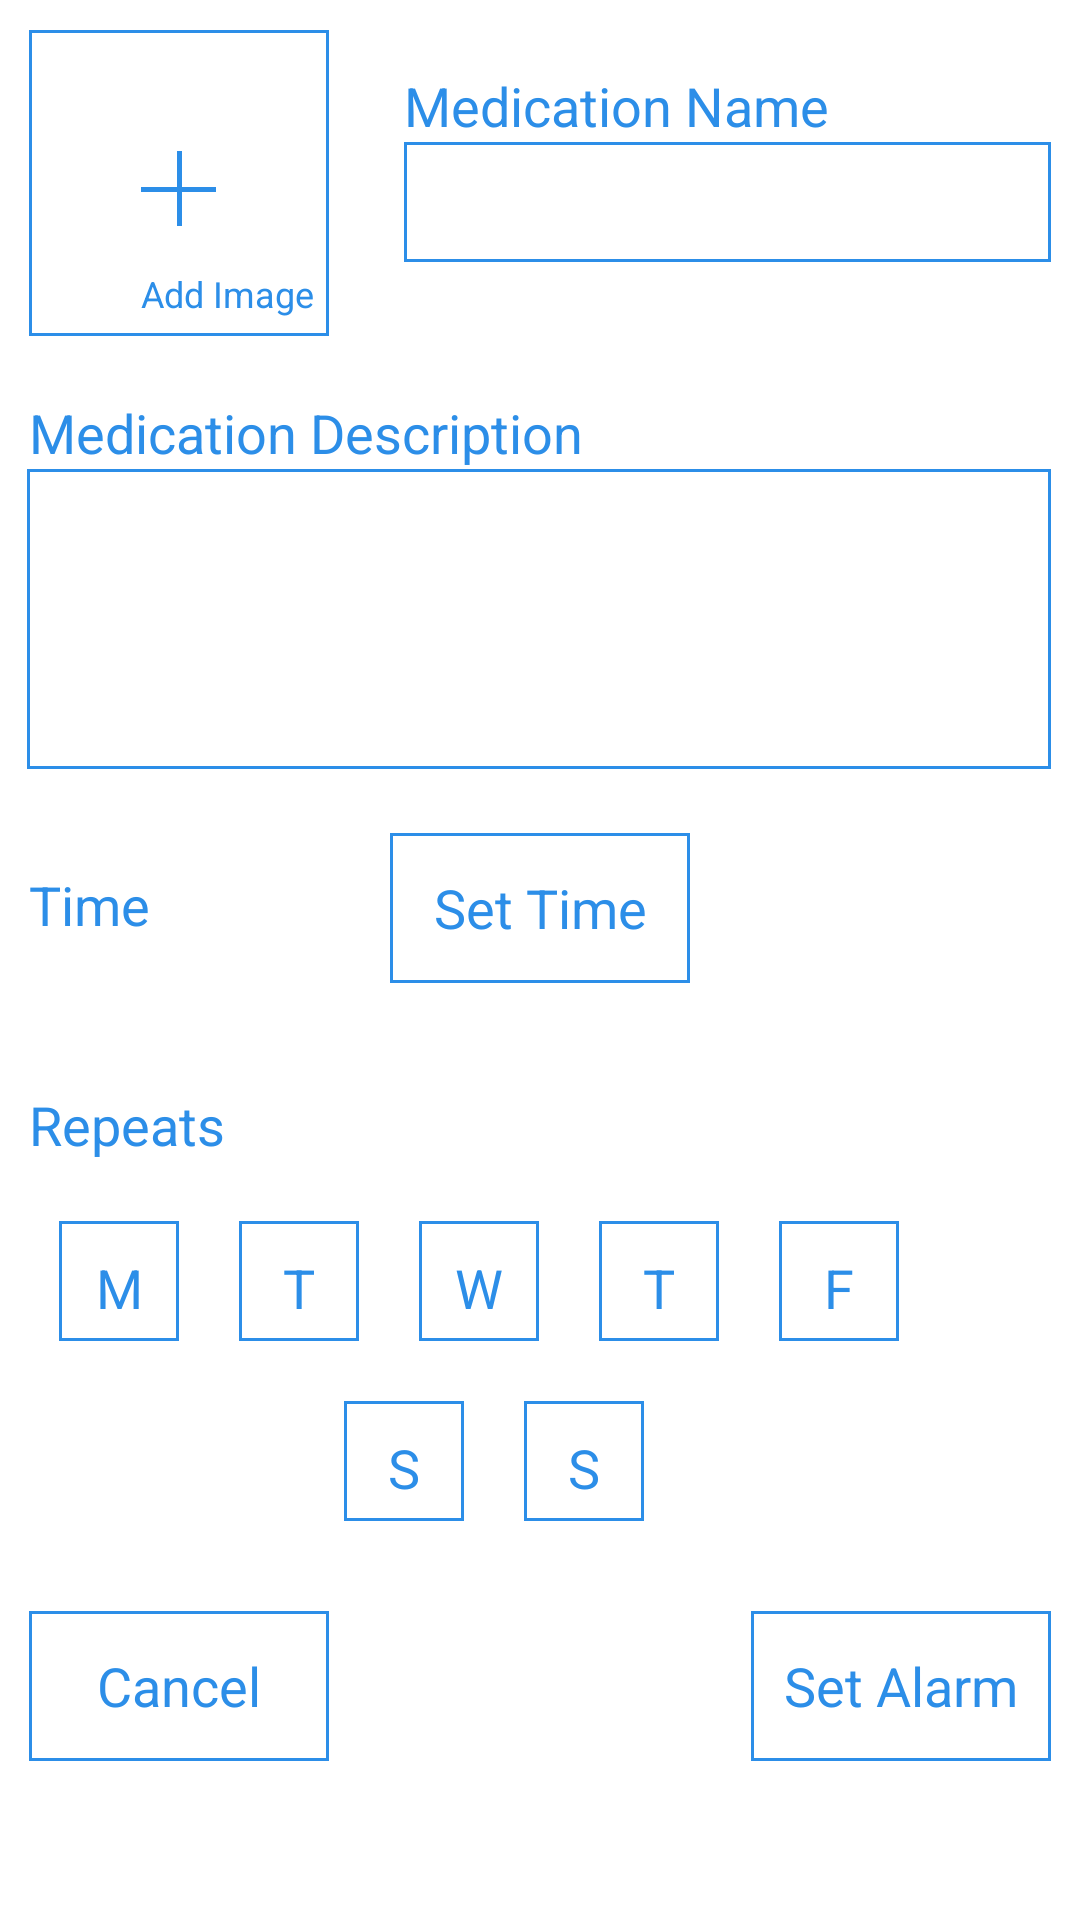

The Android layout XML behind this screen, and the referenced resources:
<!-- AndroidManifest.xml: application theme MyTheme -->
<!-- res/layout/add_reminder_layout.xml -->
<RelativeLayout xmlns:android="http://schemas.android.com/apk/res/android"
    xmlns:tools="http://schemas.android.com/tools"
    android:layout_width="match_parent"
    android:layout_height="match_parent"
    android:paddingBottom="@dimen/activity_vertical_margin"
    android:paddingLeft="@dimen/activity_horizontal_margin"
    android:paddingRight="@dimen/activity_horizontal_margin"
    android:paddingTop="@dimen/activity_vertical_margin"
    tools:context=".AddReminderActivity" 
    android:background="#ffffff" >
    
    <View
        android:id="@+id/rect_line_top"
        android:layout_width="100dp"
        android:layout_height="1dip"
        android:layout_alignParentLeft="true"
        android:layout_alignParentTop="true"
        android:layout_marginLeft="10dp"
        android:layout_marginTop="10dp"
        android:background="#2C8EE8"
       />
    
    <View
        android:id="@+id/rect_line_left"
        android:layout_width="1dip"
        android:layout_height="100dp"
        android:layout_alignLeft="@+id/rect_line_top"
        android:layout_below="@id/rect_line_top"
        android:background="#2C8EE8" 
        />
    
    <View
        android:id="@+id/rect_line_right"
        android:layout_width="1dip"
        android:layout_height="100dp"
        android:layout_alignRight="@+id/rect_line_top"
        android:layout_below="@id/rect_line_top"
        android:background="#2C8EE8"
       />
    
    <View
        android:id="@+id/rect_line_bottom"
        android:layout_width="100dp"
        android:layout_height="1dip"
        android:layout_below="@id/rect_line_left"
        android:layout_marginLeft="10dp"
        android:background="#2C8EE8"
       />
    
     <TextView
        android:id="@+id/addImageTxtView"
        android:layout_width="wrap_content"
        android:layout_height="wrap_content"
        android:layout_alignBottom="@+id/rect_line_right"
        android:layout_alignRight="@+id/rect_line_right"
        android:text="Add Image"
        android:textAppearance="?android:attr/textAppearanceSmall"
        android:textSize="12sp"
        android:layout_marginRight="5dp"
        android:layout_marginBottom="5dp"
        android:textColor="#2C8EE8" />

    <ImageButton
        android:id="@+id/addImageBtn"
        android:layout_width="80dp"
        android:layout_height="80dp"
        android:layout_alignLeft="@+id/rect_line_top"
        android:layout_below="@id/rect_line_top"
        android:layout_marginLeft="10dp"
        android:layout_marginTop="12dp"
        android:background="@null"
        android:src="@drawable/add_pic" />

    <EditText
        android:id="@+id/medicationNameEditTxt"
        android:layout_width="wrap_content"
        android:layout_height="40dp"
        android:layout_alignParentRight="true"
        android:layout_below="@+id/medicationNameTxtView"
        android:layout_toRightOf="@+id/rect_line_right"
        android:layout_marginRight="10dp"
        android:layout_marginLeft="25dp"
        android:background="@drawable/custom_btn_blue"
        android:ems="10"
        android:gravity="top"
        android:inputType="textMultiLine"  >

    </EditText>
    
    <TextView
        android:id="@+id/medicationDescTxtView"
        android:layout_width="wrap_content"
        android:layout_height="wrap_content"
        android:layout_alignLeft="@+id/rect_line_bottom"
        android:layout_below="@+id/rect_line_bottom"
        android:layout_marginTop="20dp"
        android:text="Medication Description"
        android:textAppearance="?android:attr/textAppearanceMedium"
        android:textColor="#2C8EE8" />
    
    <EditText
        android:id="@+id/medicationDescEditTxt"
        android:layout_width="wrap_content"
        android:layout_height="100dp"
        android:layout_below="@+id/medicationDescTxtView"
        android:layout_toRightOf="@+id/rect_line_left"
        android:layout_alignParentRight="true"
        android:layout_marginLeft="-2dp"
        android:layout_marginRight="10dp"
        android:ems="10"
        android:background="@drawable/custom_btn_blue"
        android:gravity="top"
        android:inputType="textMultiLine" >
    </EditText>
    
    <TextView
        android:id="@+id/medicationTimeTxtView"
        android:layout_width="wrap_content"
        android:layout_height="wrap_content"
        android:layout_alignLeft="@+id/rect_line_bottom"
        android:layout_below="@+id/medicationDescEditTxt"
        android:layout_marginTop="33dp"
        android:text="Time"
        android:textAppearance="?android:attr/textAppearanceMedium"
        android:textColor="#2C8EE8" />
    
    <TextView
        android:id="@+id/repeatsTxtView"
        android:layout_width="wrap_content"
        android:layout_height="wrap_content"
        android:layout_alignLeft="@+id/rect_line_bottom"
        android:layout_below="@+id/setTimeBtn"
        android:layout_marginTop="35dp"
        android:text="Repeats"
        android:textAppearance="?android:attr/textAppearanceMedium"
        android:textColor="#2C8EE8" />
    
    <Button
        android:id="@+id/monBtn"
        android:layout_width="40dp"
        android:layout_height="40dp"
        android:layout_below="@+id/repeatsTxtView"
		android:layout_alignLeft="@+id/rect_line_bottom"
		android:layout_marginTop="20dp"
		android:layout_marginLeft="10dp"
        android:text="M"
        android:textColor="#2C8EE8"
        android:background="@drawable/custom_btn_blue" />
    
    <Button
        android:id="@+id/tueBtn"
        android:layout_width="40dp"
        android:layout_height="40dp"
        android:layout_below="@+id/repeatsTxtView"
		android:layout_toRightOf="@+id/monBtn"
		android:layout_marginTop="20dp"
		android:layout_marginLeft="20dp"
        android:text="T"
        android:textColor="#2C8EE8"
        android:background="@drawable/custom_btn_blue" />
    
    <Button
        android:id="@+id/wedBtn"
        android:layout_width="40dp"
        android:layout_height="40dp"
        android:layout_below="@+id/repeatsTxtView"
		android:layout_toRightOf="@+id/tueBtn"
		android:layout_marginTop="20dp"
		android:layout_marginLeft="20dp"
        android:text="W"
        android:textColor="#2C8EE8"
        android:background="@drawable/custom_btn_blue" />
    
    <Button
        android:id="@+id/thurBtn"
        android:layout_width="40dp"
        android:layout_height="40dp"
        android:layout_below="@+id/repeatsTxtView"
		android:layout_toRightOf="@+id/wedBtn"
		android:layout_marginTop="20dp"
		android:layout_marginLeft="20dp"
        android:text="T"
        android:textColor="#2C8EE8"
        android:background="@drawable/custom_btn_blue" />
    
    <Button
        android:id="@+id/friBtn"
        android:layout_width="40dp"
        android:layout_height="40dp"
        android:layout_below="@+id/repeatsTxtView"
		android:layout_toRightOf="@+id/thurBtn"
		android:layout_marginTop="20dp"
		android:layout_marginLeft="20dp"
        android:text="F"
        android:textColor="#2C8EE8"
        android:background="@drawable/custom_btn_blue" />
    
    <Button
        android:id="@+id/satBtn"
        android:layout_width="40dp"
        android:layout_height="40dp"
        android:layout_below="@+id/monBtn"
		android:layout_marginTop="20dp"
		android:layout_marginLeft="115dp"
        android:text="S"
        android:textColor="#2C8EE8"
        android:background="@drawable/custom_btn_blue" />
    
    <Button
        android:id="@+id/sunBtn"
        android:layout_width="40dp"
        android:layout_height="40dp"
        android:layout_below="@+id/monBtn"
		android:layout_toRightOf="@+id/satBtn"
		android:layout_marginTop="20dp"
		android:layout_marginLeft="20dp"
        android:text="S"
        android:textColor="#2C8EE8"
        android:background="@drawable/custom_btn_blue" />

    <Button
        android:id="@+id/setTimeBtn"
        android:layout_width="100dp"
        android:layout_height="50dp"
        android:layout_alignBaseline="@+id/medicationTimeTxtView"
        android:layout_alignBottom="@+id/medicationTimeTxtView"
        android:layout_centerHorizontal="true"
        android:background="@drawable/custom_btn_blue"
        android:text="Set Time"
        android:textColor="#2C8EE8" />

    <TextView
        android:id="@+id/medicationNameTxtView"
        android:layout_width="wrap_content"
        android:layout_height="wrap_content"
        android:layout_alignTop="@+id/addImageBtn"
        android:layout_toRightOf="@+id/rect_line_right"
        android:text="Medication Name"
        android:layout_marginLeft="25dp"
        android:textAppearance="?android:attr/textAppearanceMedium"
        android:textColor="#2C8EE8" />
    
    <Button
        android:id="@+id/cancelBtn"
        android:layout_width="100dp"
        android:layout_height="50dp"
        android:layout_below="@id/satBtn"
        android:layout_alignLeft="@+id/rect_line_bottom"
        android:layout_marginTop="30dp"
        android:background="@drawable/custom_btn_blue"
        android:text="Cancel"
        android:textColor="#2C8EE8" />

    <Button
        android:id="@+id/setAlarmBtn"
        android:layout_width="100dp"
        android:layout_height="50dp"
        android:layout_alignRight="@+id/medicationDescEditTxt"
        android:layout_below="@+id/sunBtn"
        android:layout_marginTop="30dp"
        android:background="@drawable/custom_btn_blue"
        android:text="Set Alarm"
        android:textColor="#2C8EE8" />
    
</RelativeLayout>
<!-- resources referenced by this layout -->
<resources>
  <!-- drawable add_pic: png bitmap (drawable-hdpi, 229 bytes) -->
  <!-- drawable custom_btn_blue (drawable) -->
  <?xml version="1.0" encoding="utf-8"?>
  <selector xmlns:android="http://schemas.android.com/apk/res/android">
      <item android:state_pressed="true" >
          
          <shape>
              <gradient
                  android:startColor="#ffffff"
                  android:endColor="#ffffff"
                  android:angle="270" />
              <stroke
                  android:width="1dp"
                  android:color="#2C8EE8" />
              <corners
                  android:bottomRightRadius="0dip"
          		android:bottomLeftRadius="0dip"  
          		android:topRightRadius="0dip"
          		android:topLeftRadius="0dip" />
              <padding
                  android:left="10dp"
                  android:top="10dp"
                  android:right="10dp"
                  android:bottom="10dp" />
          </shape>
      </item>
      <item>
          <shape>
              <gradient
                  android:startColor="#ffffff"
                  android:endColor="#ffffff"
                  android:angle="0" />
              <stroke
                  android:width="1dp"
                  android:color="#2C8EE8" />
              <corners
                  android:bottomRightRadius="0dip"
          		android:bottomLeftRadius="0dip"  
          		android:topRightRadius="0dip"
          		android:topLeftRadius="0dip" />
              <padding
                  android:left="10dp"
                  android:top="10dp"
                  android:right="10dp"
                  android:bottom="10dp" />
          </shape>
      </item>
  </selector>
  <style name="MyTheme" parent="android:style/Theme.Holo.Light.NoActionBar.Fullscreen">
             
      </style>
</resources>
